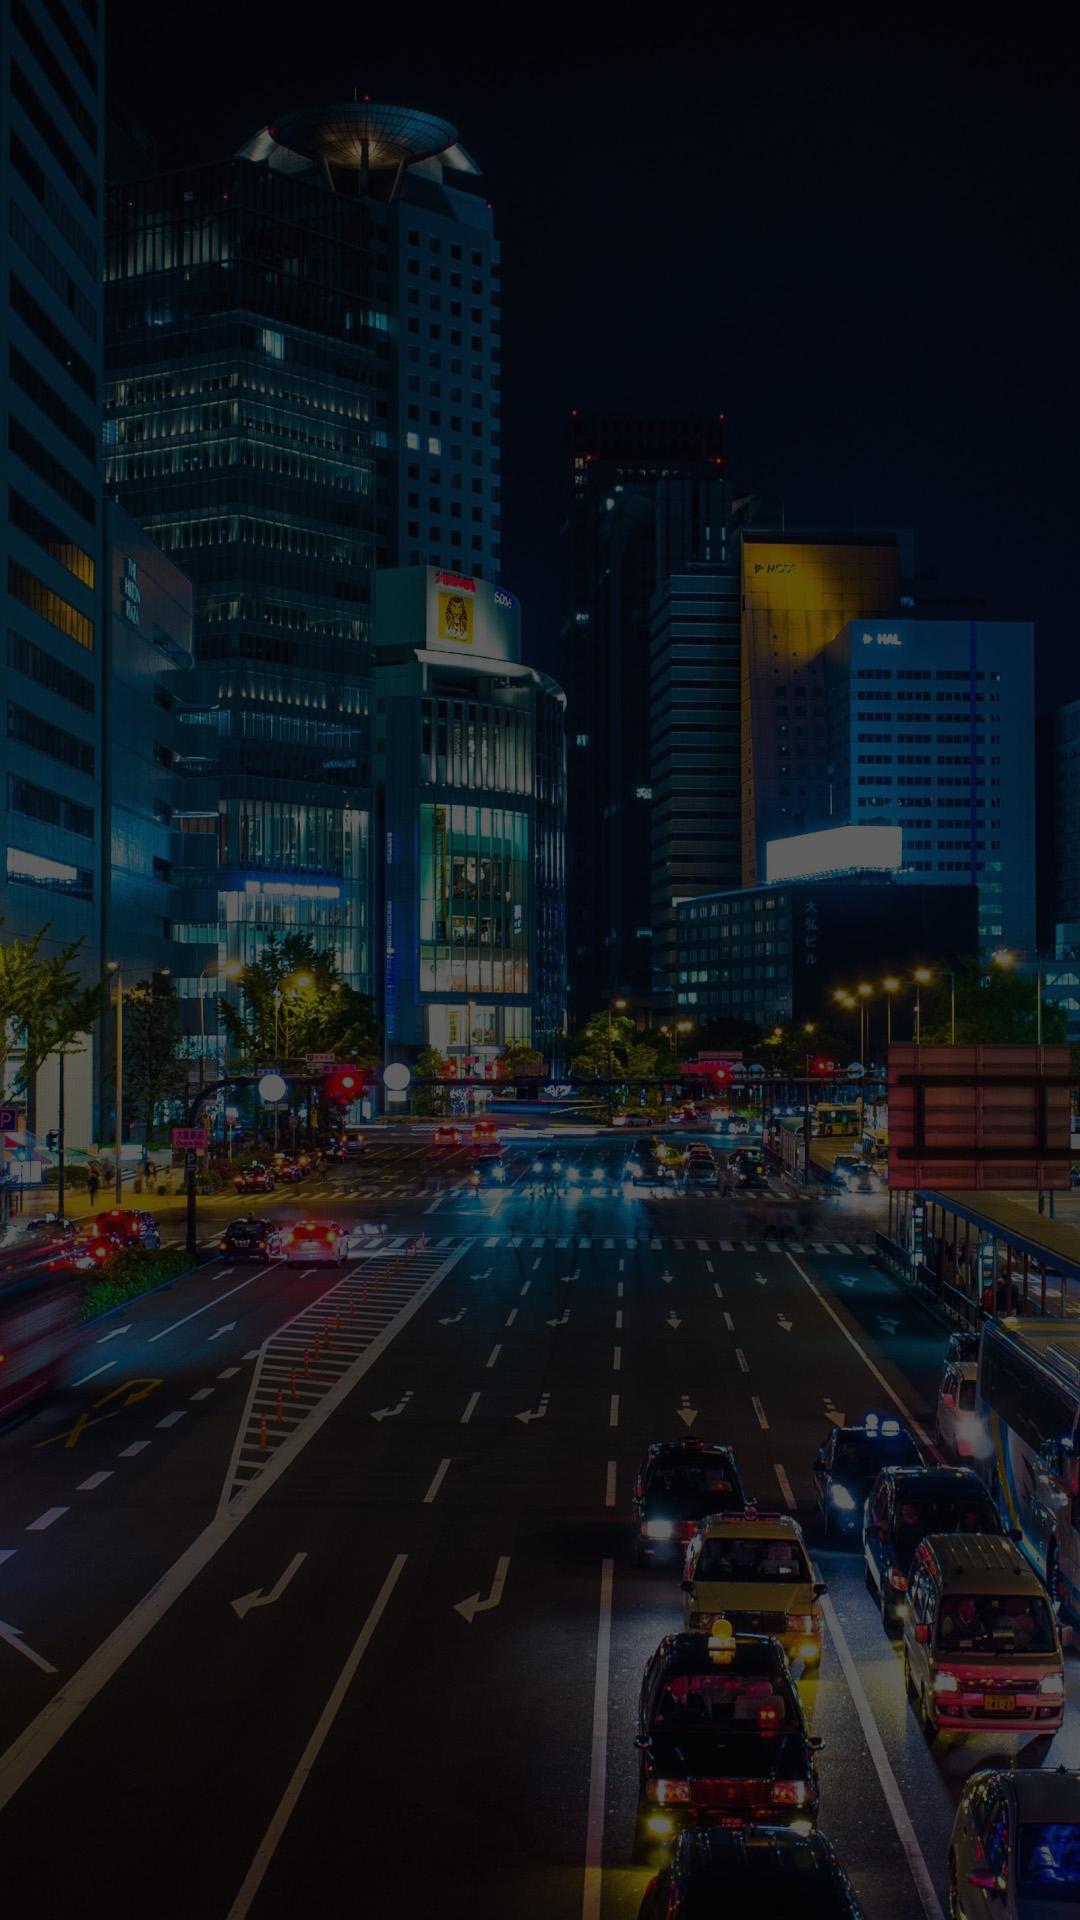

The Android layout XML behind this screen, and the referenced resources:
<!-- AndroidManifest.xml: application theme AppTheme -->
<!-- res/layout/activity_splash.xml -->
<?xml version="1.0" encoding="utf-8"?>
<RelativeLayout xmlns:android="http://schemas.android.com/apk/res/android"
    android:id="@+id/activity_splash"
    android:layout_width="match_parent"
    android:layout_height="match_parent"
    android:background="@drawable/background3">
    <ImageView
        android:layout_width="180dp"
        android:layout_height="180dp"
        android:src="@drawable/logo"
        android:layout_centerInParent="true"/>
        
</RelativeLayout>
<!-- resources referenced by this layout -->
<resources>
  <!-- drawable background3: jpg bitmap (drawable, 395330 bytes) -->
  <style name="AppTheme" parent="Theme.AppCompat.Light.NoActionBar">
          
          <item name="colorPrimary">@color/colorPrimary</item>
          <item name="colorPrimaryDark">@color/colorPrimaryDark</item>
          <item name="colorAccent">@color/colorAccent</item>
          <item name="android:navigationBarColor">@color/green</item>
      </style>
  <color name="colorPrimary">#009293</color>
  <color name="colorPrimaryDark">#009293</color>
  <color name="colorAccent">#FF4081</color>
  <color name="green">#009293</color>
</resources>
